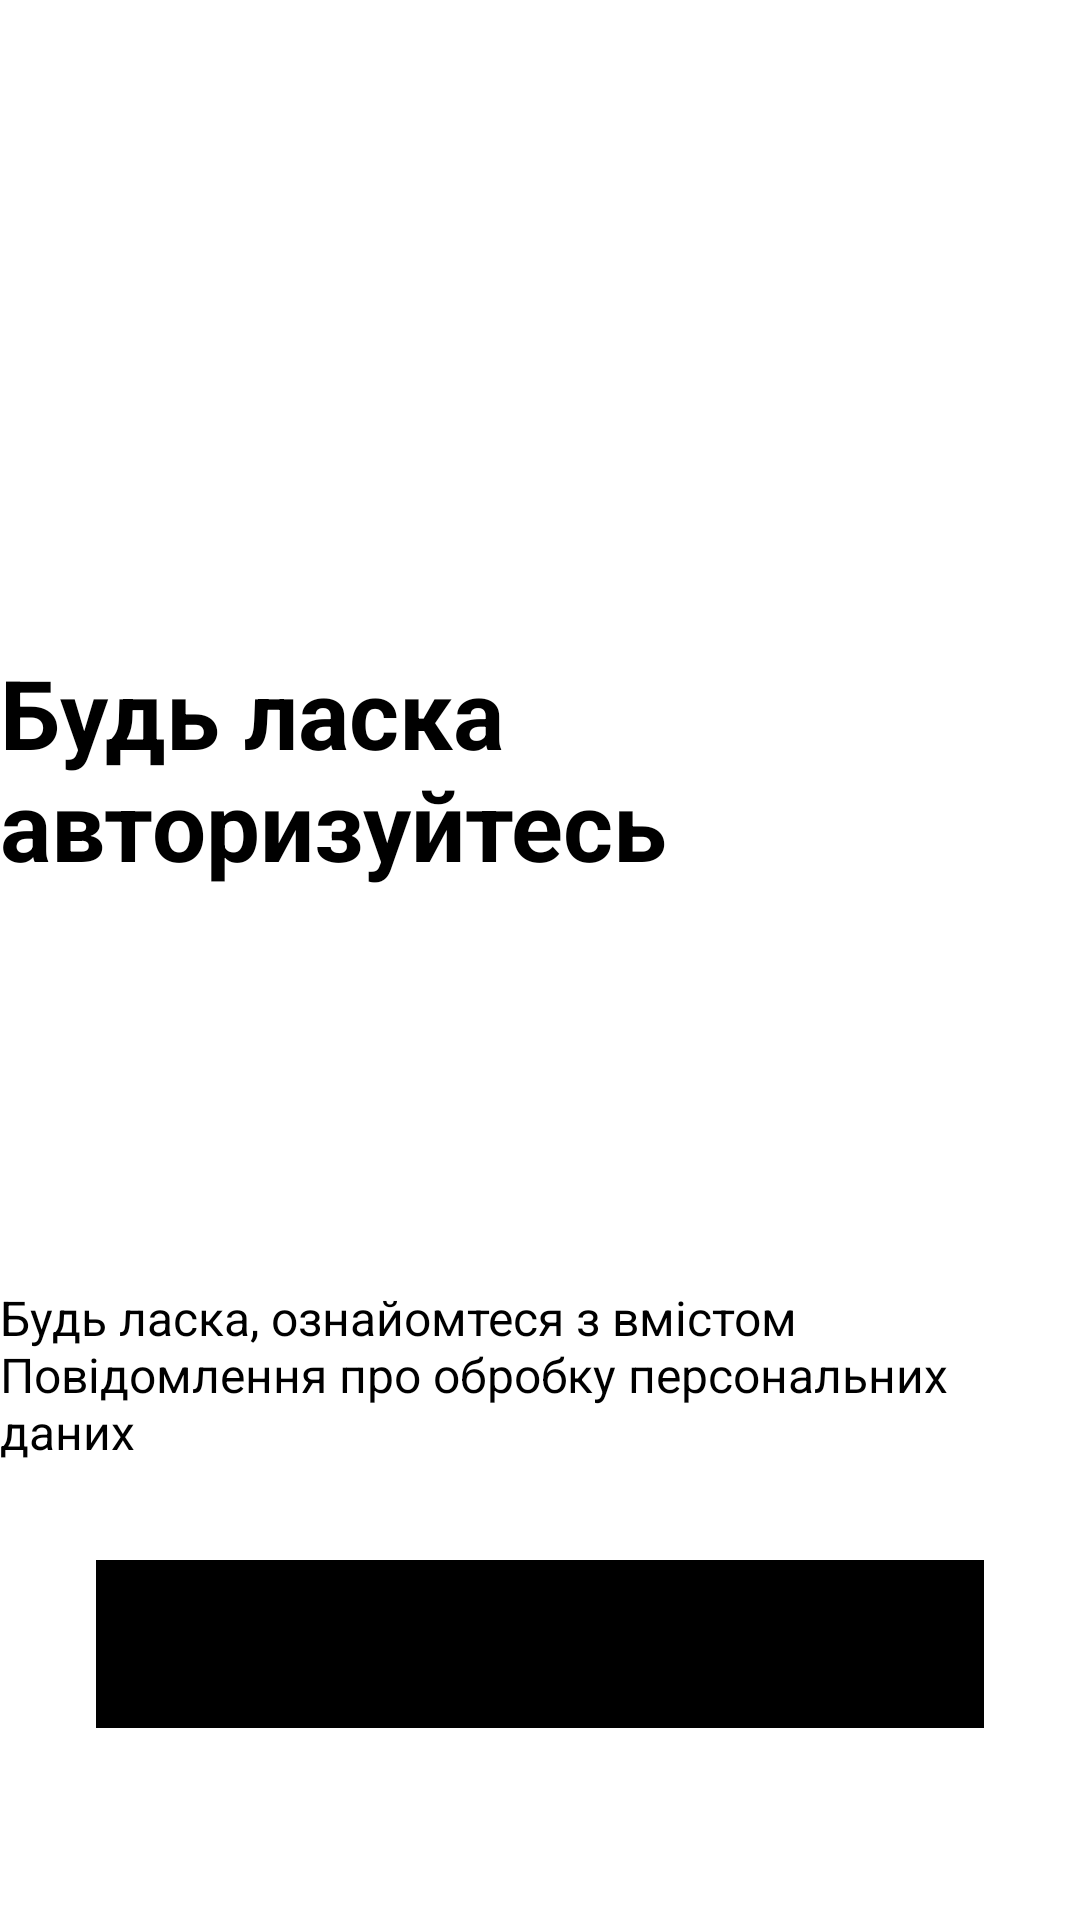

Produce the Android XML layout that renders to this screen, including the resource entries it uses.
<!-- AndroidManifest.xml: application theme Theme.PetApp -->
<!-- res/layout/fragment_authorization.xml -->
<?xml version="1.0" encoding="utf-8"?>

<androidx.constraintlayout.widget.ConstraintLayout xmlns:android="http://schemas.android.com/apk/res/android"
    xmlns:app="http://schemas.android.com/apk/res-auto"
    android:layout_width="match_parent"
    android:layout_height="match_parent"
    android:background="@color/white">

    <ImageView
        android:id="@+id/ivLogo"
        android:layout_width="120dp"
        android:layout_height="120dp"
        android:src="@drawable/ic_launcher_foreground"
        app:layout_constraintTop_toTopOf="parent"
        app:layout_constraintStart_toStartOf="parent"
        app:layout_constraintEnd_toEndOf="parent"
        android:layout_marginTop="64dp"/>

    <TextView
        android:id="@+id/tvWelcome"
        android:layout_width="wrap_content"
        android:layout_height="wrap_content"
        android:text="Будь ласка авторизуйтесь"
        android:textSize="32sp"
        android:textStyle="bold"
        app:layout_constraintTop_toBottomOf="@id/ivLogo"
        app:layout_constraintStart_toStartOf="parent"
        app:layout_constraintEnd_toEndOf="parent"
        android:layout_marginTop="32dp"/>

    <TextView
        android:id="@+id/tvDescription"
        android:layout_width="wrap_content"
        android:layout_height="wrap_content"
        android:text="Будь ласка, ознайомтеся з вмістом Повідомлення про обробку персональних даних"
        android:textSize="16sp"
        app:layout_constraintBottom_toTopOf="@id/btnGoogleSignIn"
        app:layout_constraintStart_toStartOf="parent"
        app:layout_constraintEnd_toEndOf="parent"
        android:layout_marginBottom="32dp"/>

    <com.google.android.material.button.MaterialButton
        android:id="@+id/btnGoogleSignIn"
        android:layout_width="0dp"
        android:layout_height="56dp"
        android:text="Увійти"
        android:textAllCaps="false"
        android:textColor="@color/white"
        android:backgroundTint="@color/black"
        app:cornerRadius="28dp"
        app:layout_constraintBottom_toBottomOf="parent"
        app:layout_constraintStart_toStartOf="parent"
        app:layout_constraintEnd_toEndOf="parent"
        android:layout_marginBottom="64dp"
        android:layout_marginStart="32dp"
        android:layout_marginEnd="32dp"/>

</androidx.constraintlayout.widget.ConstraintLayout>
<!-- resources referenced by this layout -->
<resources>
  <color name="black">#FF000000</color>
  <color name="white">#FFFFFFFF</color>
</resources>
